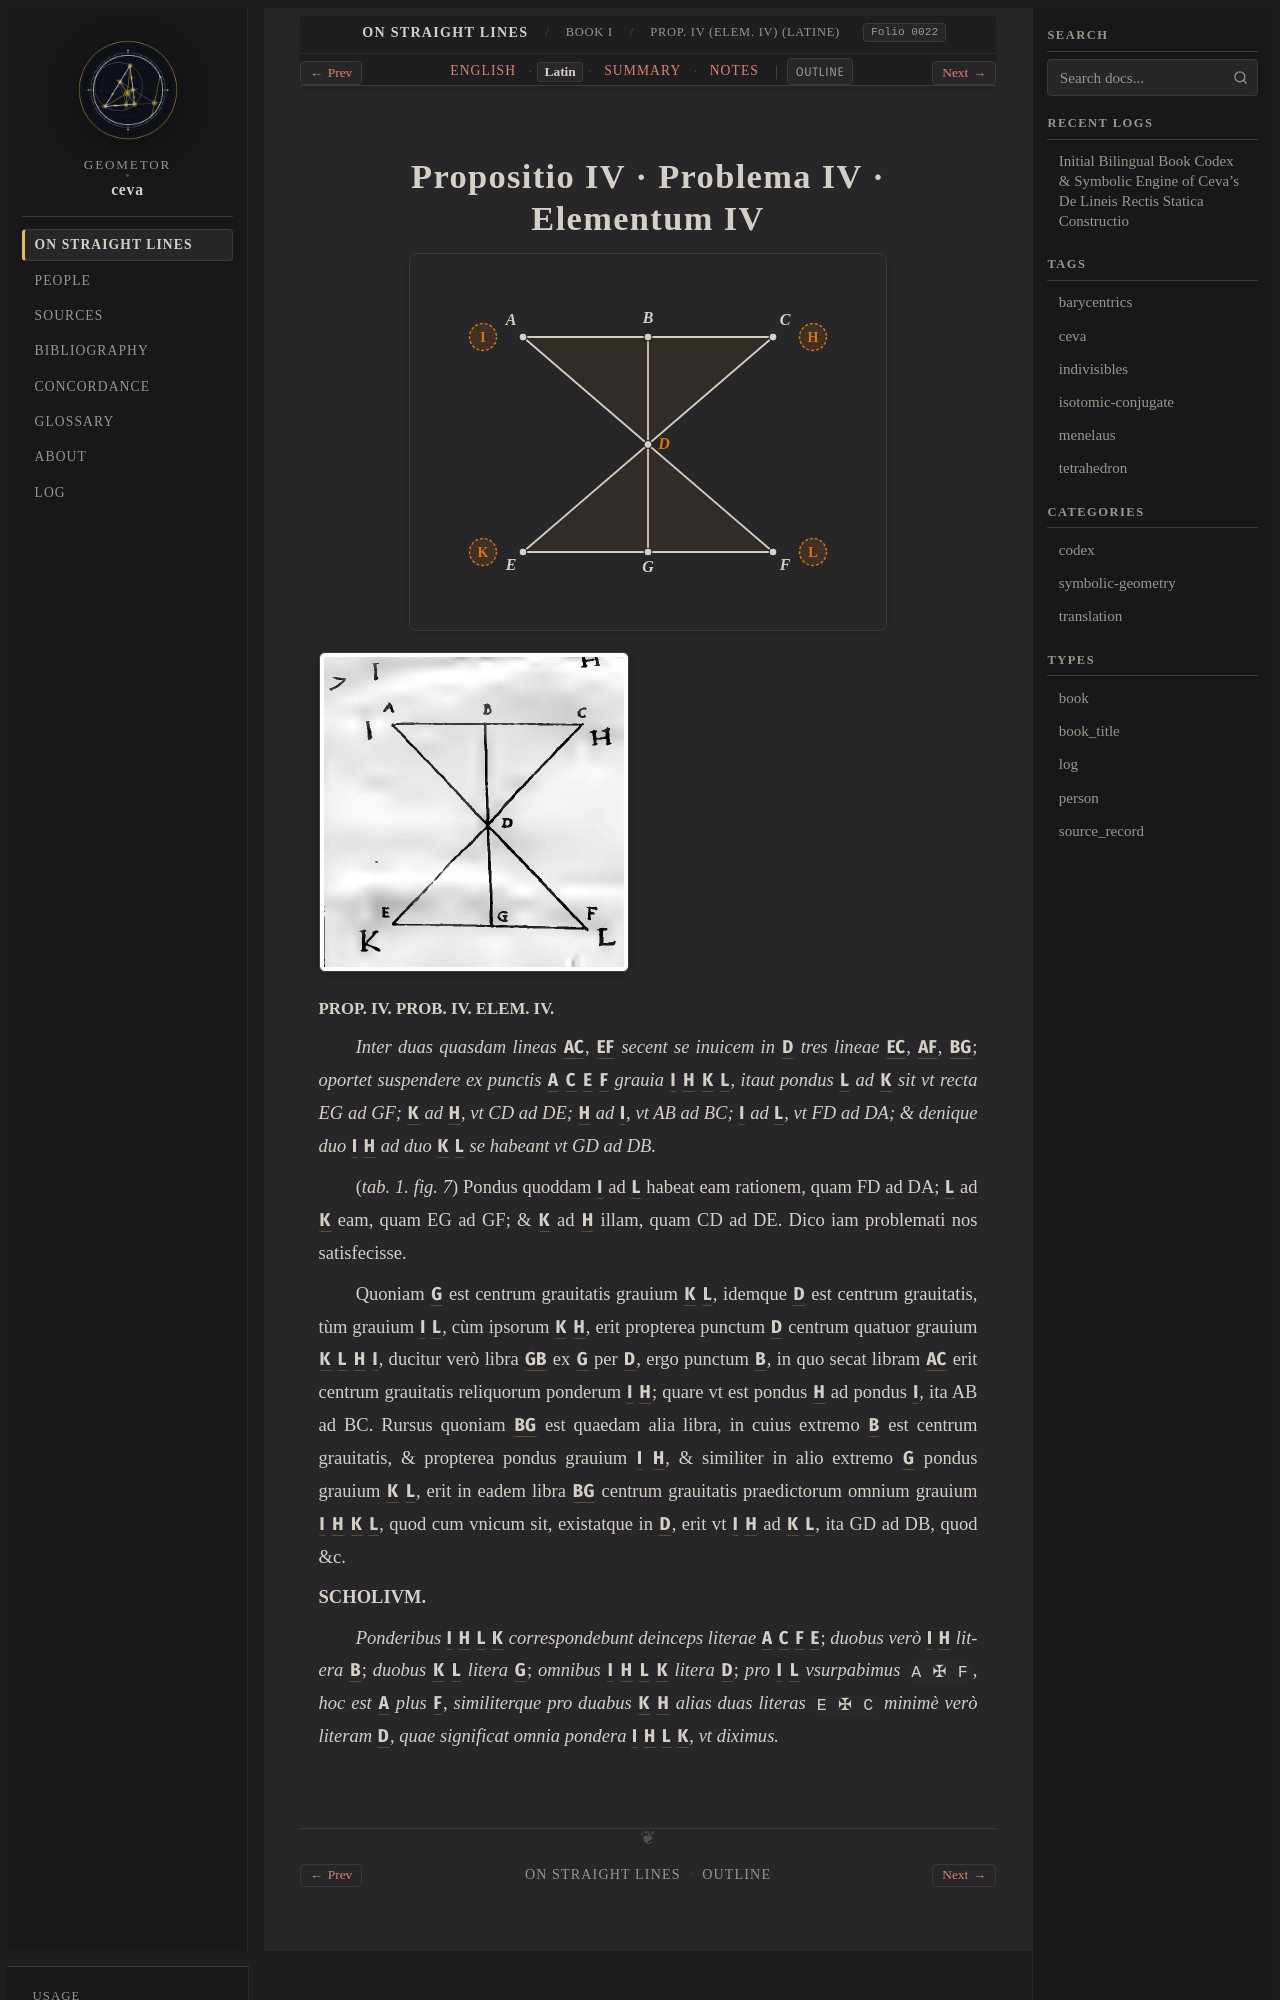

repository: geometor/ceva · page: de_lineis_rectis/liber_primus/prop_04/la.html · generator: sphinx

:layout: book
:order: 5
:canonical_id: liber_primus_prop_04
:breadcrumb_title: Prop. IV (Elem. IV) (Latine)
:folio: 0022
:tracks: English: index | Latin: la | Summary: summary | Notes: notes

.. _liber-primus-prop-04-la:
